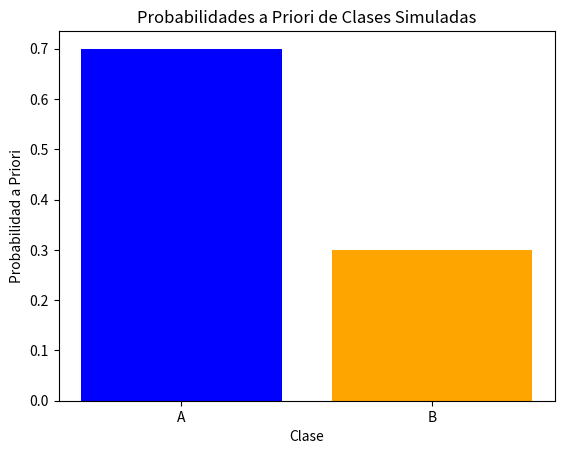

Write Python code to recreate this figure.
import numpy as np
import matplotlib.pyplot as plt
from collections import Counter

np.random.seed(42)
datos = np.random.choice(['A', 'B'], size=100, p=[0.7, 0.3])

conteo = Counter(datos)
total = len(datos)
probabilidades_a_priori = {clase: conteo[clase] / total for clase in conteo}

print("Probabilidades a Priori:")
for clase, probabilidad in probabilidades_a_priori.items():
    print(f"Clase {clase}: {probabilidad:.2f}")

plt.bar(probabilidades_a_priori.keys(), probabilidades_a_priori.values(), color=['blue', 'orange'])
plt.xlabel('Clase')
plt.ylabel('Probabilidad a Priori')
plt.title('Probabilidades a Priori de Clases Simuladas')
plt.show()
